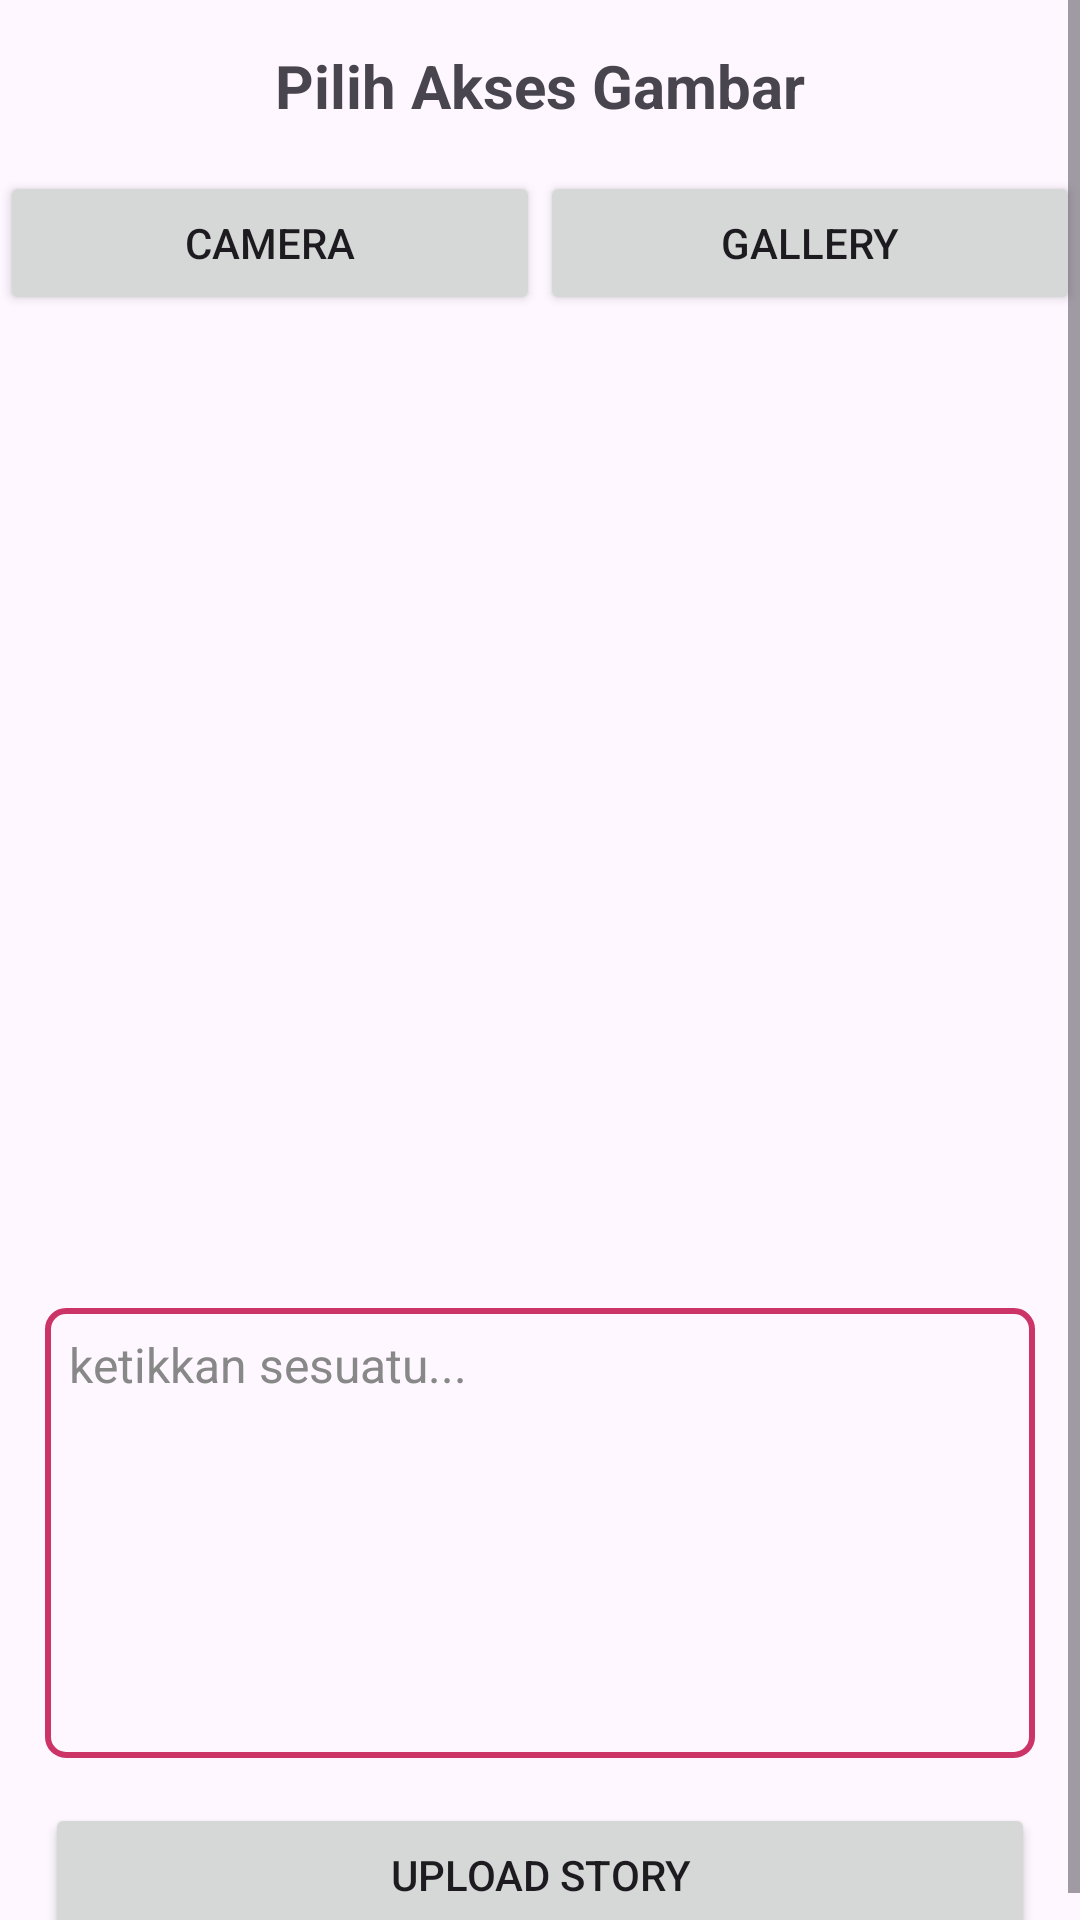

Android layout source for this screen:
<!-- AndroidManifest.xml: application theme Theme.LoginWithAnimation -->
<!-- res/layout/activity_upload.xml -->
<?xml version="1.0" encoding="utf-8"?>
<ScrollView xmlns:android="http://schemas.android.com/apk/res/android"
    xmlns:app="http://schemas.android.com/apk/res-auto"
    xmlns:tools="http://schemas.android.com/tools"
    android:id="@+id/main"
    android:layout_width="match_parent"
    android:layout_height="match_parent"
    tools:context=".view.upload.UploadActivity">

    <androidx.constraintlayout.widget.ConstraintLayout
        android:layout_width="match_parent"
        android:layout_height="wrap_content"
        >

        <com.google.android.material.progressindicator.LinearProgressIndicator
            android:id="@+id/progressIndicator"
            android:layout_width="match_parent"
            android:layout_height="4dp"
            android:indeterminate="true"
            android:visibility="gone"
            app:layout_constraintTop_toTopOf="parent"
            app:layout_constraintStart_toStartOf="parent"
            app:layout_constraintEnd_toEndOf="parent" />


        <TextView
            android:id="@+id/tv_akses"
            android:layout_width="match_parent"
            android:layout_height="wrap_content"
            android:text="@string/pilih_akses_gambar"
            android:gravity="center"
            android:textSize="20sp"
            android:textStyle="bold"
            android:paddingBottom="15dp"
            android:paddingTop="15dp"
            app:layout_constraintBottom_toTopOf="@id/camera"
            app:layout_constraintEnd_toEndOf="parent"
            app:layout_constraintStart_toStartOf="parent"
            app:layout_constraintTop_toTopOf="@id/progressIndicator" />


        <Button
            android:id="@+id/camera"
            android:layout_width="180dp"
            android:layout_height="wrap_content"
            android:text="@string/camera"
            app:layout_constraintStart_toStartOf="parent"
            app:layout_constraintTop_toBottomOf="@id/tv_akses"
            app:layout_constraintEnd_toStartOf="@+id/gallery"/>


        <Button
            android:id="@+id/gallery"
            android:layout_width="180dp"
            android:layout_height="wrap_content"
            android:text="@string/gallery"
            app:layout_constraintEnd_toEndOf="parent"
            app:layout_constraintStart_toEndOf="@+id/camera"
            app:layout_constraintTop_toBottomOf="@id/tv_akses" />


        <ImageView
            android:id="@+id/image"
            android:layout_width="match_parent"
            android:layout_height="300dp"
            android:layout_marginTop="16dp"
            app:layout_constraintTop_toBottomOf="@+id/camera"
            app:layout_constraintStart_toStartOf="parent"
            app:layout_constraintEnd_toEndOf="parent"
            android:src="@drawable/baseline_image_24"/>


        <EditText
            android:id="@+id/ed_add_description"
            android:layout_width="match_parent"
            android:layout_height="150dp"
            android:background="@drawable/bg_ed_add"
            android:gravity="start|top"
            android:hint="@string/description"
            android:padding="8dp"
            android:textSize="16sp"
            android:textColor="#333333"
            android:textColorHint="#888888"
            android:layout_margin="15dp"
            app:layout_constraintTop_toBottomOf="@id/image"
/>

        <Button
            android:id="@+id/button_add"
            android:layout_width="match_parent"
            android:layout_height="wrap_content"
            android:layout_marginTop="20dp"
            android:text="@string/upload_story"
            android:layout_margin="15dp"
            app:layout_constraintTop_toBottomOf="@id/ed_add_description"/>


    </androidx.constraintlayout.widget.ConstraintLayout>

</ScrollView>
<!-- resources referenced by this layout -->
<resources>
  <!-- drawable bg_ed_add (drawable) -->
  <?xml version="1.0" encoding="utf-8"?>
  <shape xmlns:android="http://schemas.android.com/apk/res/android"
      android:shape="rectangle">
      <stroke
          android:width="2dp"
          android:color="#CC3367" />
      <corners
          android:radius="6dp" />
  </shape>
  <string name="camera">Camera</string>
  <string name="description">ketikkan sesuatu...</string>
  <string name="gallery">Gallery</string>
  <string name="pilih_akses_gambar">Pilih Akses Gambar</string>
  <string name="upload_story">Upload Story</string>
  <style name="Theme.LoginWithAnimation" parent="Base.Theme.LoginWithAnimation" />
  <style name="Base.Theme.LoginWithAnimation" parent="Theme.Material3.DayNight">
          
           <item name="colorPrimary">@color/pink</item>
          <item name="colorOnPrimary">@color/white</item>
  
          
      </style>
  <color name="pink">#CC3367</color>
  <color name="white">#FFFFFFFF</color>
</resources>
